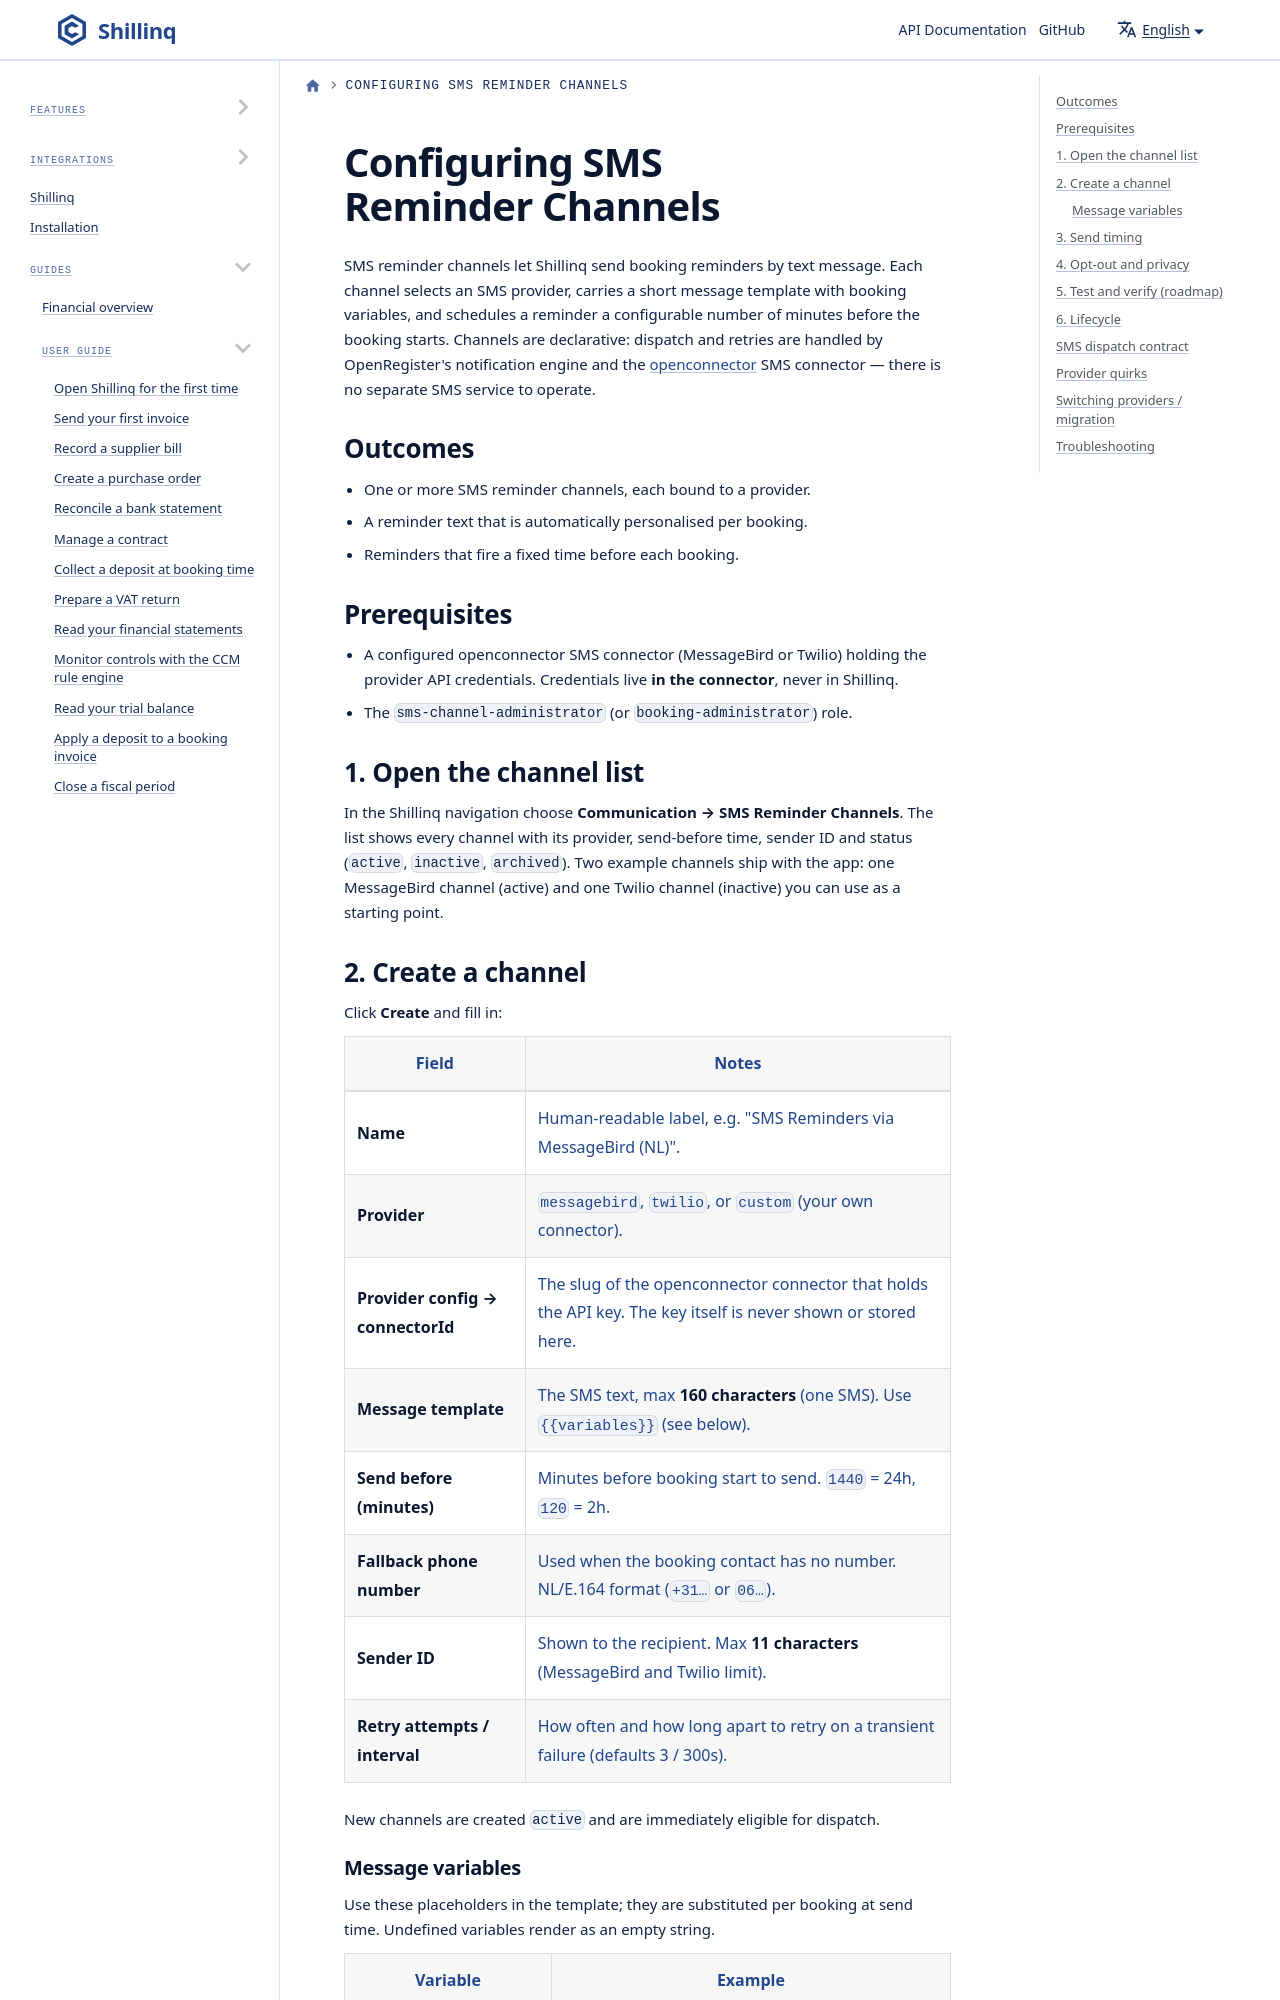

repository: ConductionNL/shillinq · page: docs/sms-reminder-channels/index.html · generator: docusaurus

---
sidebar_position: 20
title: Configuring SMS Reminder Channels
description: Operator guide for configuring SMS reminder channels for bookings — provider selection (MessageBird, Twilio), credentials, message templates, send timing, sender ID, testing and troubleshooting.
---

# Configuring SMS Reminder Channels

SMS reminder channels let Shillinq send booking reminders by text message.
Each channel selects an SMS provider, carries a short message template with
booking variables, and schedules a reminder a configurable number of
minutes before the booking starts. Channels are declarative: dispatch and
retries are handled by OpenRegister's notification engine and the
[openconnector](./Integrations) SMS connector — there is no separate SMS
service to operate.

## Outcomes

- One or more SMS reminder channels, each bound to a provider.
- A reminder text that is automatically personalised per booking.
- Reminders that fire a fixed time before each booking.
